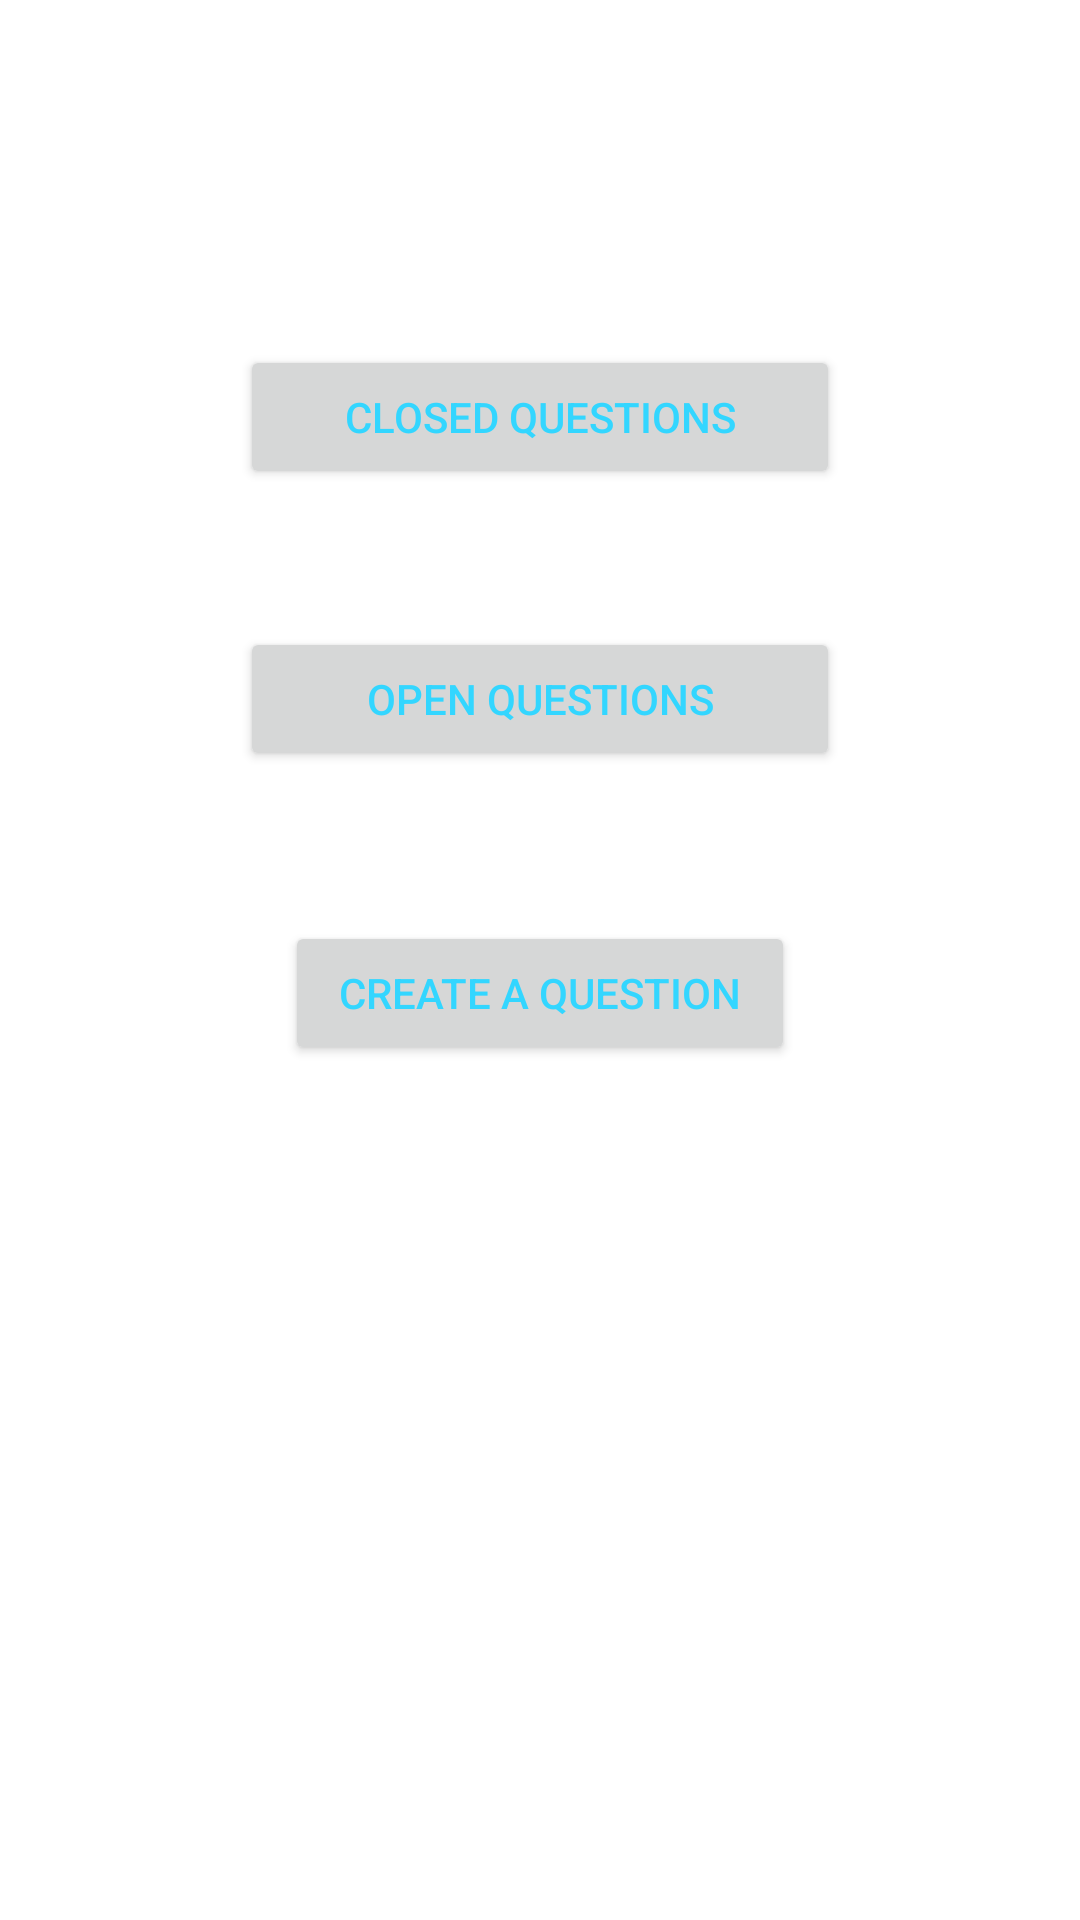

Produce the Android XML layout that renders to this screen, including the resource entries it uses.
<!-- AndroidManifest.xml: fallback theme Theme.MaterialComponents.DayNight.NoActionBar -->
<!-- res/layout/admin_question_listing_activity.xml -->
<RelativeLayout xmlns:android="http://schemas.android.com/apk/res/android"
    android:layout_width="fill_parent"
    android:layout_height="fill_parent"
    android:orientation="vertical">

    <TextView
        android:id="@+id/txt"
        android:layout_width="wrap_content"
        android:layout_height="wrap_content"
        android:layout_centerHorizontal="true"
        android:paddingTop="50dp"
        />

    <Button
        android:id="@+id/pastQuestion"
        android:layout_width="wrap_content"
        android:layout_height="wrap_content"
        android:text="Closed Questions"
        android:layout_marginTop="46dp"
        android:layout_below="@+id/txt"
        android:layout_centerHorizontal="true"
        android:clickable="true"
        android:textColor="#ff33d6ff"
        android:width="200dp"
        />

    <Button
        android:id="@+id/currentQuestion"
        android:layout_width="wrap_content"
        android:layout_height="wrap_content"
        android:text="Open Questions"
        android:layout_marginTop="46dp"
        android:layout_below="@+id/pastQuestion"
        android:layout_centerHorizontal="true"
        android:clickable="true"
        android:textColor="#ff33d6ff"
        android:width="200dp"
        />

    

    <Button
        android:id="@+id/createQuestion"
        android:layout_width="170dp"
        android:layout_height="wrap_content"
        android:text="Create a Question"
        android:layout_marginTop="50dp"
        android:layout_centerHorizontal="true"
        android:layout_below="@+id/currentQuestion"
        android:clickable="true"
        android:textColor="#ff33d6ff"
        android:width="120dp"
        />

</RelativeLayout>
<!-- resources referenced by this layout -->
<resources>

</resources>
